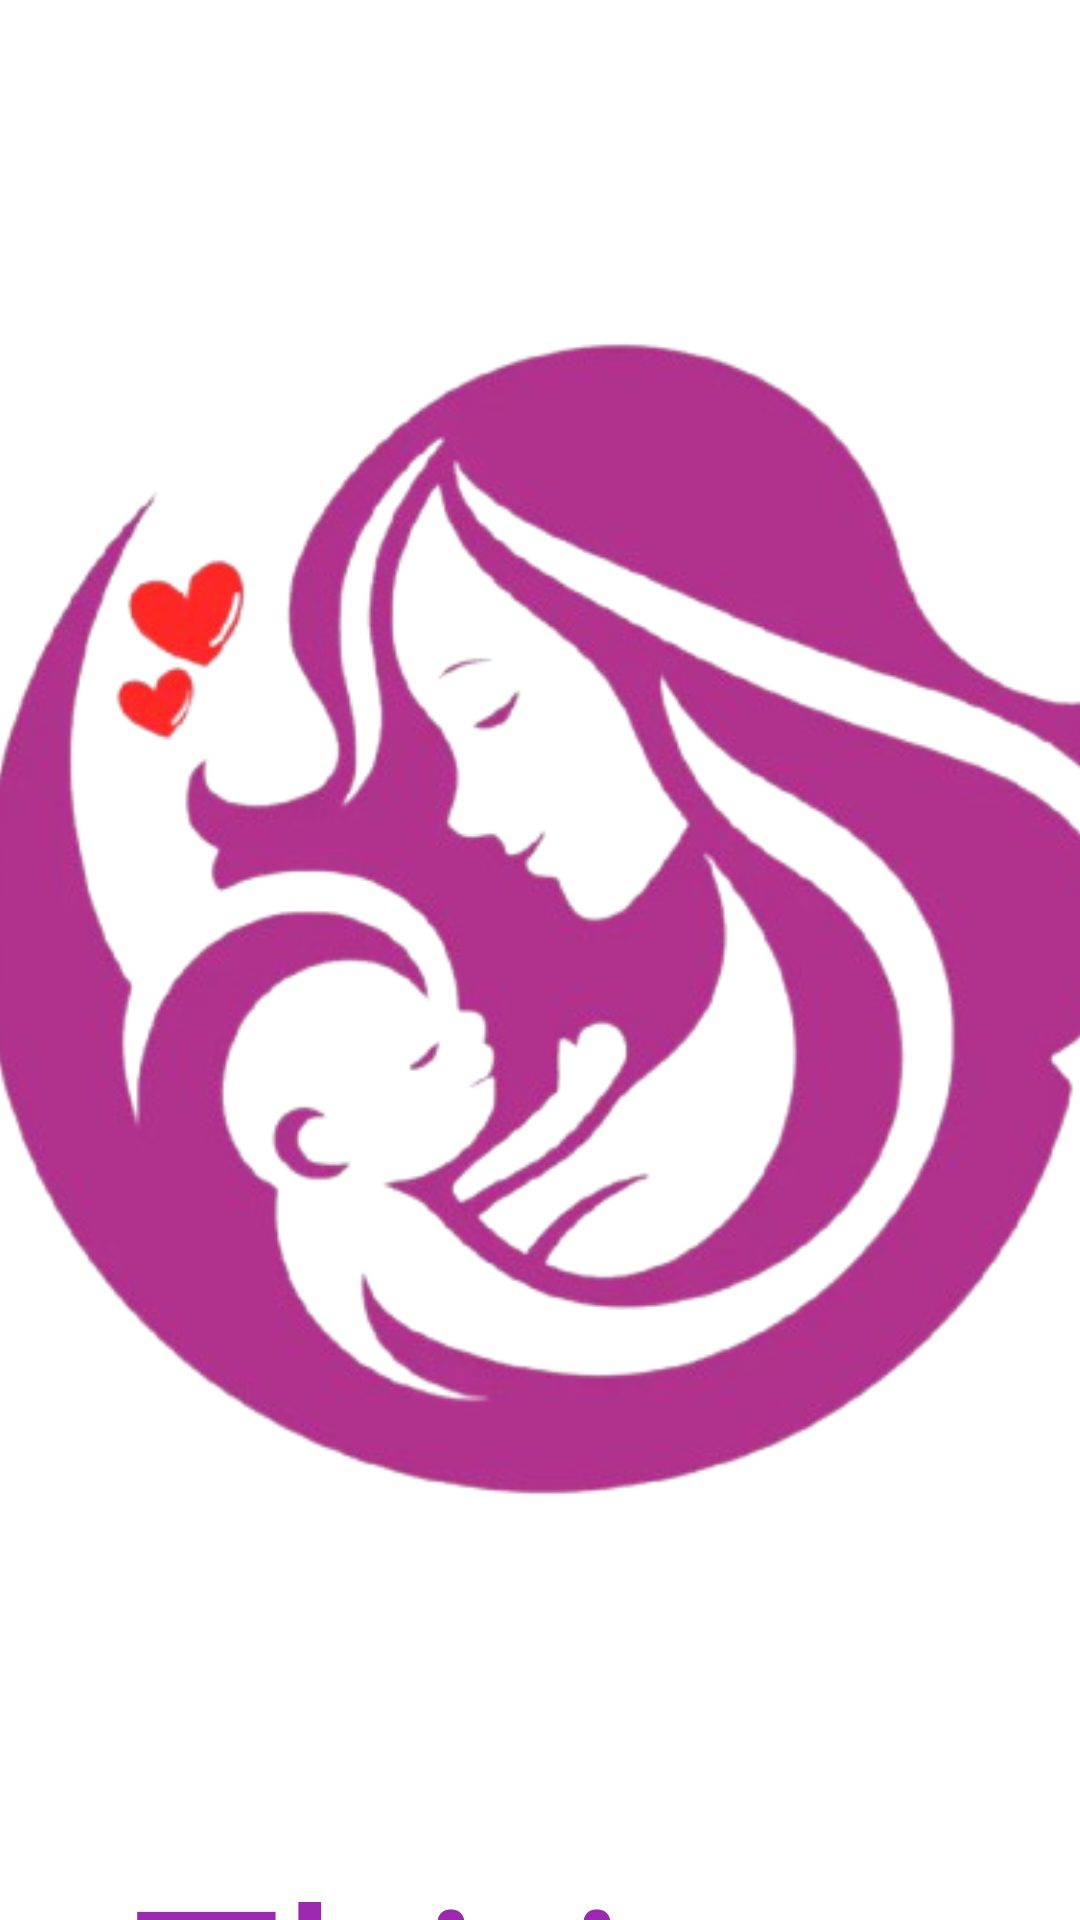

Here is an Android app screen rendered from its layout file. Give the layout XML and the strings, colors and styles it references.
<!-- AndroidManifest.xml: application theme Theme.Thiriposa -->
<!-- res/layout/activity_main.xml -->
<?xml version="1.0" encoding="utf-8"?>
<androidx.constraintlayout.widget.ConstraintLayout
    xmlns:android="http://schemas.android.com/apk/res/android"
    xmlns:app="http://schemas.android.com/apk/res-auto"
    xmlns:tools="http://schemas.android.com/tools"
    android:layout_width="match_parent"
    android:layout_height="match_parent"
    android:background="#FFFFFF"> 

    <TextView
        android:id="@+id/textViewThiriposa"
        android:layout_width="273dp"
        android:layout_height="188dp"
        android:layout_marginTop="608dp"
        android:fontFamily="@font/euphoria_free"
        android:text="Thiriposa"
        android:textColor="#9C27B0"
        android:textSize="84sp"
        app:layout_constraintEnd_toEndOf="parent"
        app:layout_constraintStart_toStartOf="parent"
        app:layout_constraintTop_toTopOf="parent" />

    <ImageView
        android:id="@+id/logoImageView"
        android:layout_width="400dp"
        android:layout_height="523dp"
        android:src="@drawable/logo_thiri"
        app:layout_constraintBottom_toBottomOf="parent"
        app:layout_constraintEnd_toEndOf="parent"
        app:layout_constraintHorizontal_bias="0.454"
        app:layout_constraintStart_toStartOf="parent"
        app:layout_constraintTop_toTopOf="parent"
        app:layout_constraintVertical_bias="0.35" />
</androidx.constraintlayout.widget.ConstraintLayout>
<!-- resources referenced by this layout -->
<resources>
  <!-- drawable logo_thiri: png bitmap (drawable, 130835 bytes) -->
  <style name="Theme.Thiriposa" parent="Base.Theme.Thiriposa" />
  <style name="Base.Theme.Thiriposa" parent="Theme.Material3.DayNight.NoActionBar">
          <item name="colorPrimary">@color/md_theme_primary</item>
          <item name="colorPrimaryVariant">@color/md_theme_primary_variant</item>
          <item name="colorSecondary">@color/md_theme_secondary</item>
          <item name="android:statusBarColor">@color/md_theme_primary_variant</item>
          <item name="android:navigationBarColor">@color/md_theme_primary</item>
          <item name="android:windowBackground">@color/background</item>
      </style>
  <color name="md_theme_primary">#9C27B0</color>
  <color name="md_theme_primary_variant">#7B1FA2</color>
  <color name="md_theme_secondary">#FF4081</color>
  <color name="background">#F3E5F5</color>
</resources>
